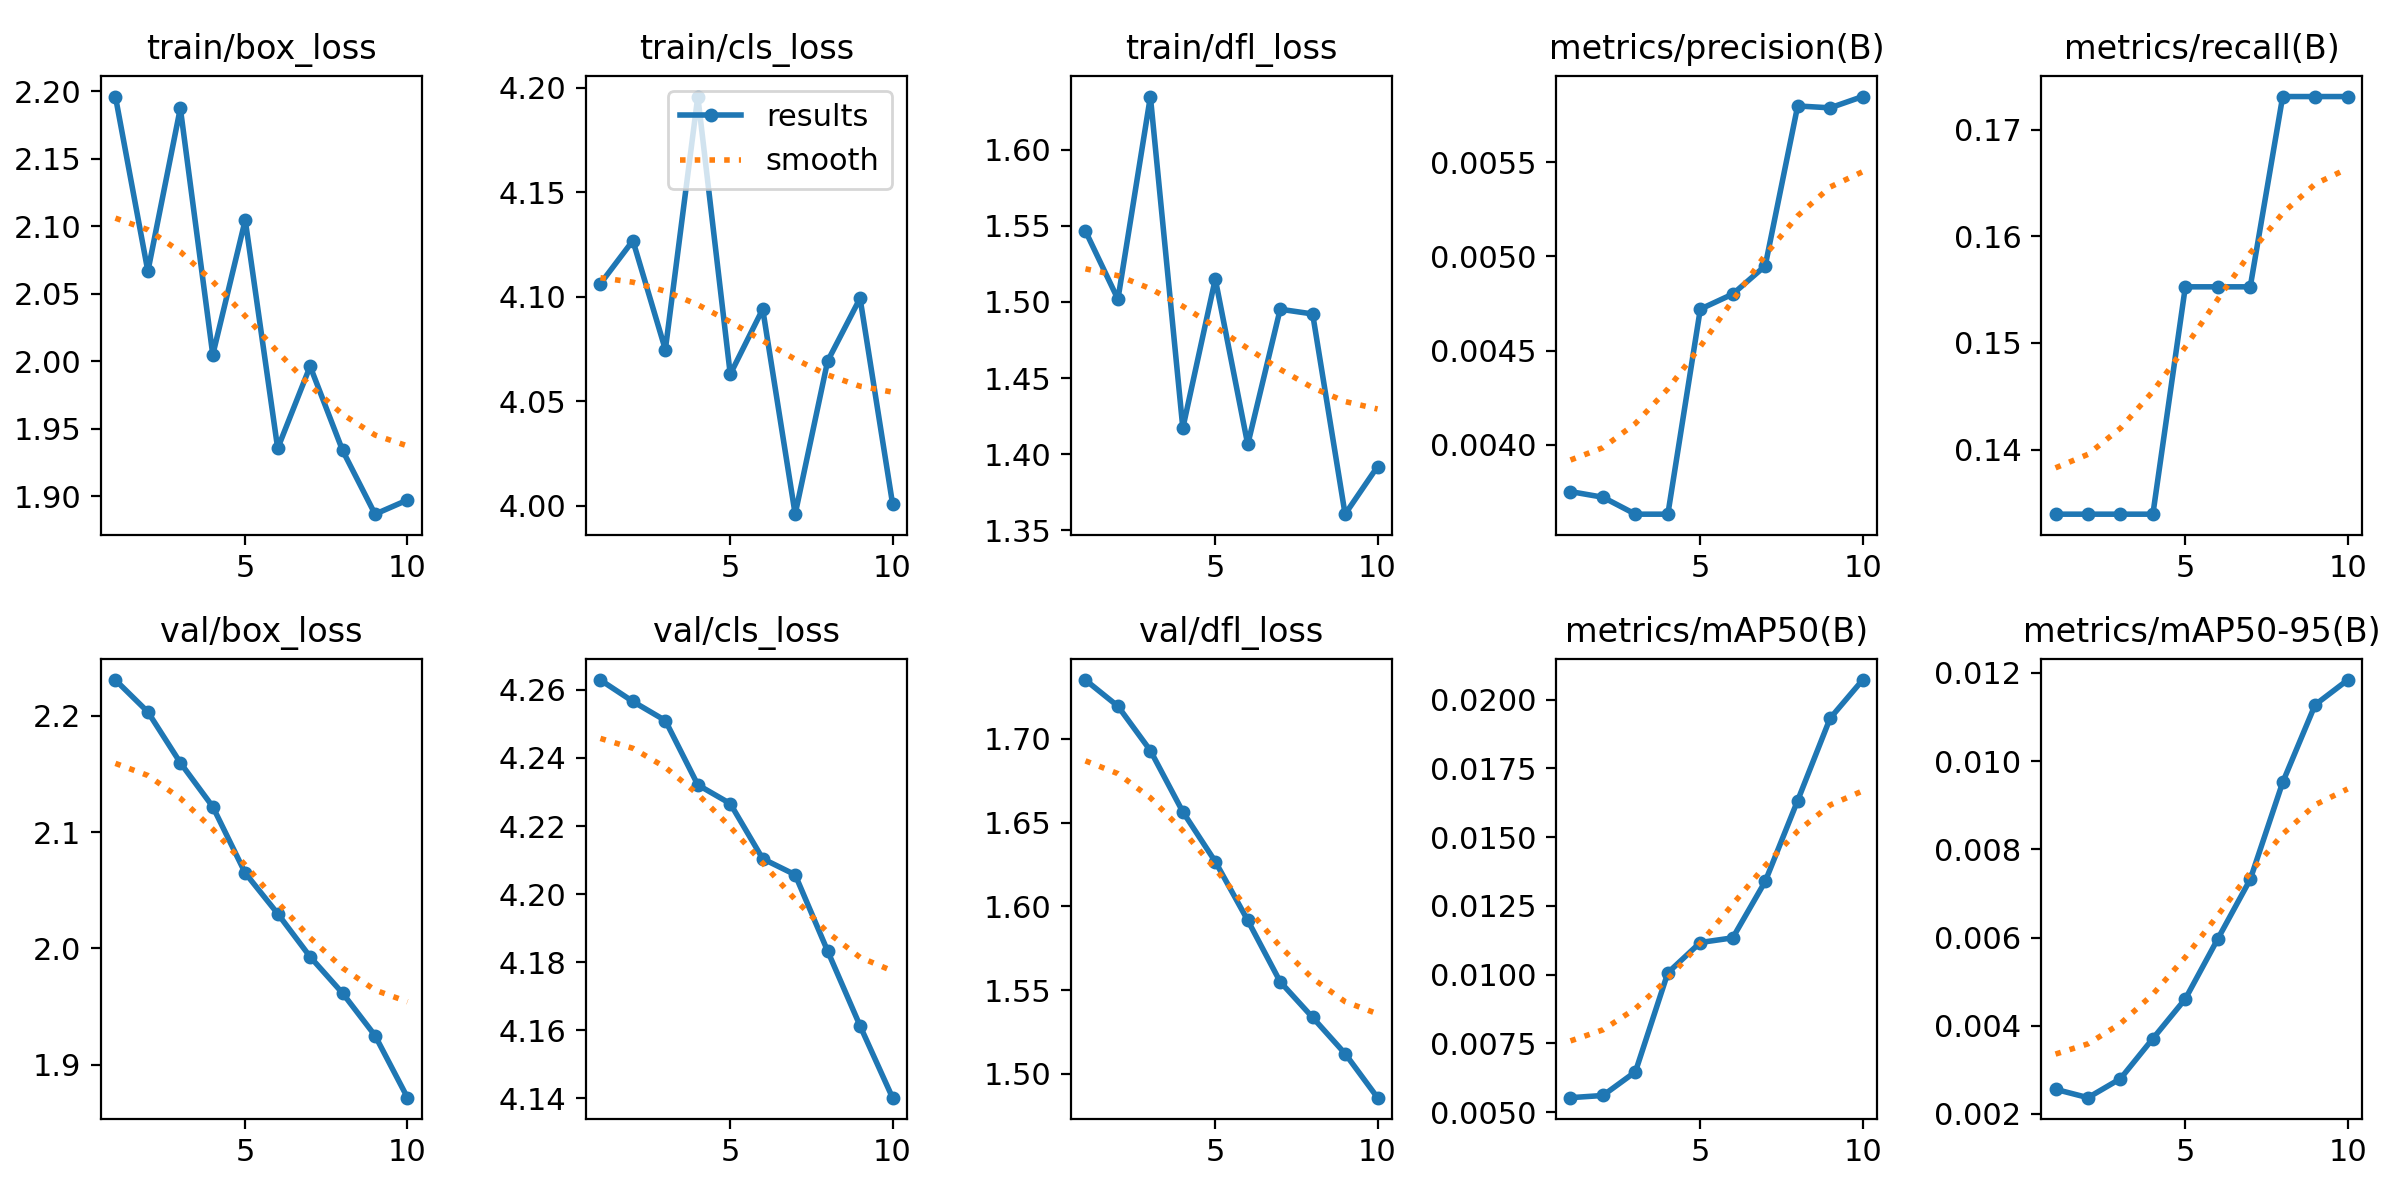

Values plotted in this chart, from the file beside it:
epoch, train/box_loss, train/cls_loss, train/dfl_loss, metrics/precision(B), metrics/recall(B), metrics/mAP50(B), metrics/mAP50-95(B), val/box_loss, val/cls_loss, val/dfl_loss, lr/pg0, lr/pg1, lr/pg2
1, 2.196, 4.106, 1.547, 0.00375, 0.1339, 0.00553, 0.00256, 2.231, 4.263, 1.735, 0, 0, 0
2, 2.067, 4.127, 1.502, 0.00372, 0.1339, 0.00561, 0.00237, 2.203, 4.257, 1.72, 8.1901e-06, 8.1901e-06, 8.1901e-06
3, 2.187, 4.075, 1.635, 0.00363, 0.1339, 0.00647, 0.0028, 2.16, 4.251, 1.693, 1.458e-05, 1.458e-05, 1.458e-05
4, 2.005, 4.196, 1.417, 0.00363, 0.1339, 0.01007, 0.00371, 2.122, 4.232, 1.657, 1.9171e-05, 1.9171e-05, 1.9171e-05
5, 2.105, 4.063, 1.515, 0.00472, 0.1553, 0.01117, 0.00461, 2.065, 4.227, 1.627, 2.1961e-05, 2.1961e-05, 2.1961e-05
6, 1.935, 4.094, 1.406, 0.0048, 0.1553, 0.01134, 0.00597, 2.03, 4.21, 1.592, 2.2952e-05, 2.2952e-05, 2.2952e-05
7, 1.996, 3.996, 1.495, 0.00495, 0.1553, 0.01339, 0.00732, 1.993, 4.206, 1.555, 2.2143e-05, 2.2143e-05, 2.2143e-05
8, 1.934, 4.069, 1.492, 0.0058, 0.1731, 0.01633, 0.00952, 1.962, 4.183, 1.534, 1.9534e-05, 1.9534e-05, 1.9534e-05
9, 1.887, 4.099, 1.361, 0.00579, 0.1731, 0.01932, 0.01128, 1.925, 4.161, 1.512, 1.5126e-05, 1.5126e-05, 1.5126e-05
10, 1.897, 4.001, 1.392, 0.00585, 0.1731, 0.02071, 0.01184, 1.872, 4.14, 1.486, 8.9173e-06, 8.9173e-06, 8.9173e-06
